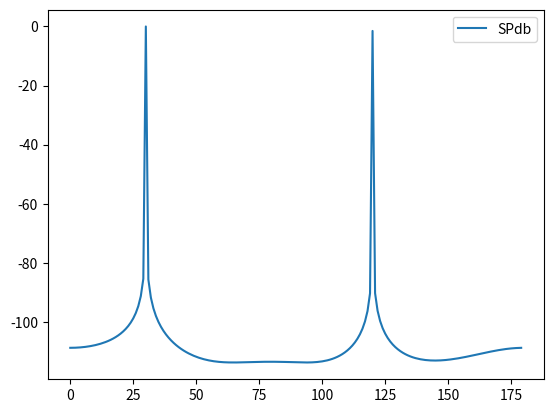

Write the Python code that produced this figure.
import numpy as np
import math
import matplotlib.pyplot as plt
from numpy.linalg import svd, matrix_rank

twpi = 2*math.pi
derad=np.pi/180

# 到来方向(列ベクトル)
number_user = 2 # 到来波数
deg = 180 # 到来角
dataNum = 1 # 学習データ数

# az = np.random.randint(0,deg,size=(1,number_user)) # 到来角
az = np.array([30, 120])
# 送信信号
ss = 10 # スナップショット数
#SNR = np.random.randint(0,30,1)
SNR = 50
sigma = 10.**(-SNR/10) # 雑音分散
n_p = 10.**(-SNR/10)

# 受信信号
number_ant = 5
c = 3*(10**8)
f0 = 2*(10**9) #　中心周波数
lam = c/f0
space = lam/2 # 素子間隔は半波長

# ステアリングベクトルの計算
A = []
for nu in range(number_user): # 0~number_user-1
    rx = twpi*space*np.cos(az[nu]*derad)/lam
    a_psi = np.exp(-1j*np.matrix(range(number_ant)).T*rx)
    A.append(a_psi)

A = np.concatenate(A, axis=1)

s = np.random.randn(number_user,ss)+1j*np.random.randn(number_user,ss) #ランダム信号(複素数)
rx_wgn = sigma*(np.random.randn(number_ant,ss)+1j*np.random.randn(number_ant,ss)) #雑音
z = rx_wgn.reshape([number_ant,ss])

#==== 相関行列計算
x = A*s + z
Rxx = np.zeros(number_ant*number_ant).reshape((number_ant,number_ant))
for iss in range(ss): #アンサンブル平均
    tmp = np.matrix(x[:,iss])
    Rxx = Rxx + tmp*np.conjugate(tmp.T)
Rxx = Rxx/ss

U,D,V = svd(Rxx) #特異値分解
#==== 雑音部分空間の抽出:固有値分解でも特異値分解でもOK
En = U[:,number_user:(number_ant+1)]

#=== MUSIC Spectrum search
az_search = range(deg)
laz = len(az_search)
SP = np.zeros(laz*1).reshape(laz,1)

for itheta in range(laz):
    th = az_search[itheta]
    psi_search = twpi*space*np.cos(th*derad)/lam
    a_psisearch = np.exp(-1j*np.matrix(range(number_ant)).T*psi_search)
    SP[itheta,:] = abs((np.conjugate(a_psisearch.T)*a_psisearch)/(np.conjugate(a_psisearch.T)*(En*np.conjugate(En.T))*a_psisearch))

# 正規化＆dB表現
SPmax = np.max(np.max(SP))
SPdb = 10 * np.log10(SP/SPmax)

fig = plt.figure()
plt.plot(az_search,SPdb,label="SPdb")
plt.legend()
plt.show()
plt.savefig("music2D.png")